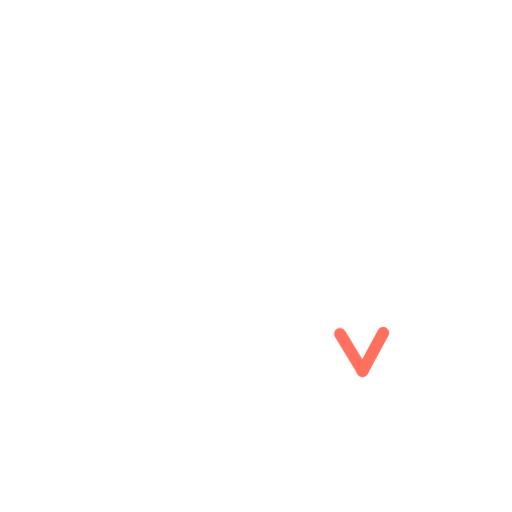
t = 0.00 s
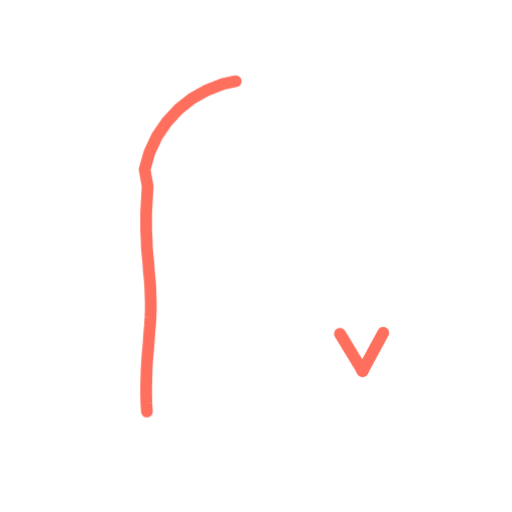
t = 0.36 s
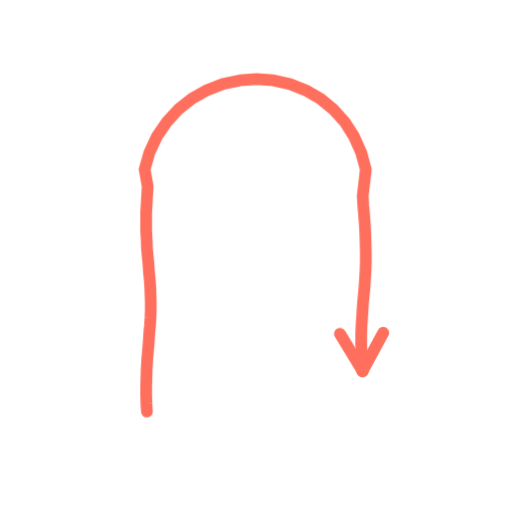
t = 0.73 s
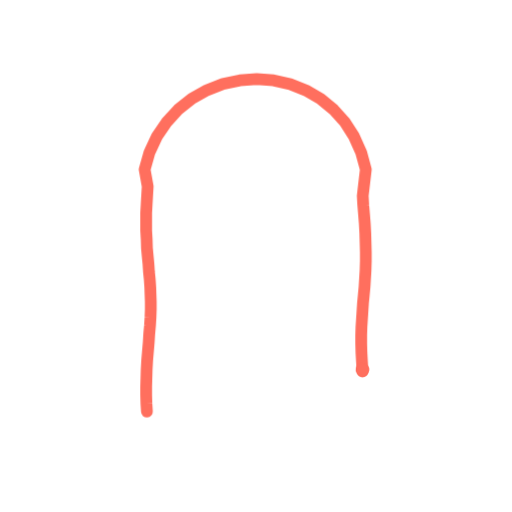
t = 1.40 s
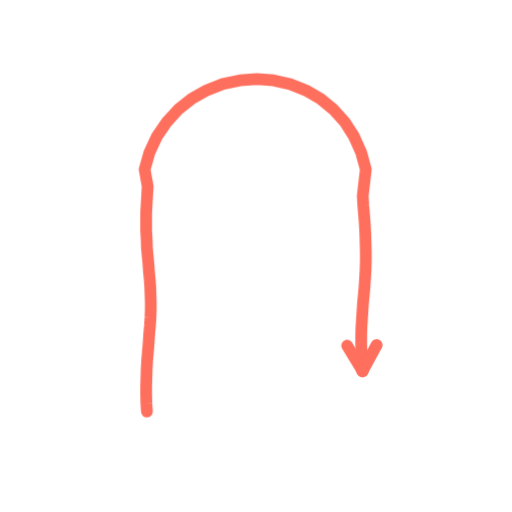
t = 1.74 s
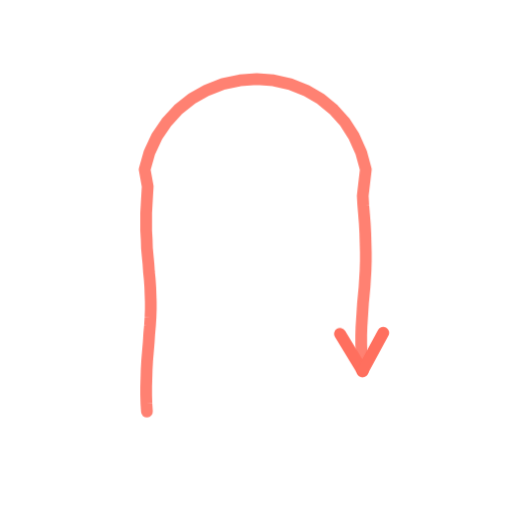
t = 2.16 s

The animated SVG that drew these frames (rendered in a browser with its animation timeline set to each time). Animation: 2 CSS @keyframes rules; one cycle of 2.60 s, repeats indefinitely.

<svg xmlns="http://www.w3.org/2000/svg" viewBox="0 0 200 200" width="200" height="200"><style>.s{stroke-dasharray:var(--L);animation:d 2.6s ease-in-out infinite;animation-delay:var(--d)}@keyframes d{0%{stroke-dashoffset:var(--L);opacity:1}28%,80%{stroke-dashoffset:0;opacity:1}92%{stroke-dashoffset:0;opacity:0}100%{stroke-dashoffset:var(--L);opacity:0}}.m{animation:mm .9s linear infinite}@keyframes mm{to{stroke-dashoffset:-23}}@media(prefers-reduced-motion:reduce){.s,.m{animation:none}}</style><path d="M57.4 160.8L57.2 157.7L57.1 154.5L57.1 151.1L57.2 147.7L57.3 144.2L57.5 140.7L57.8 137.2L58.1 133.7L58.3 130.4L58.6 127.1L58.8 123.9L58.9 120.9L58.9 117.9L58.8 115.0L58.7 112.1L58.5 109.2L58.2 106.3L58.0 103.2L57.7 100.1L57.4 96.9L57.3 93.5L57.1 90.1L57.1 86.6L57.1 83.1L57.3 79.6L57.5 76.1L57.7 72.8L56.5 66.2L58.4 59.5L61.3 53.3L65.1 47.7L69.7 42.7L75.0 38.5L80.9 35.2L87.1 32.8L93.7 31.4L100.3 30.9L106.9 31.4L113.4 32.9L119.5 35.3L125.2 38.6L130.3 42.8L134.7 47.7L138.3 53.3L141.1 59.6L142.9 66.2L141.7 76.5L141.9 80.1L142.2 83.7L142.5 87.4L142.7 91.1L142.8 94.8L142.9 98.5L142.9 102.0L142.8 105.5L142.6 108.8L142.4 112.1L142.1 115.3L141.8 118.4L141.6 121.5L141.4 124.6L141.2 127.7L141.1 131.0L141.1 134.3L141.2 137.8L141.4 141.3L141.6 144.9" fill="none" stroke="#FF6F5E" stroke-width="4.6" stroke-linecap="round" stroke-linejoin="round" class="s" style="--L:295;--d:0.00s"/><path d="M141.6 144.9L132.8 130.4" fill="none" stroke="#FF6F5E" stroke-width="4.6" stroke-linecap="round" stroke-linejoin="round" class="s" style="--L:17;--d:1.30s"/><path d="M141.6 144.9L149.7 130.0" fill="none" stroke="#FF6F5E" stroke-width="4.6" stroke-linecap="round" stroke-linejoin="round" class="s" style="--L:17;--d:1.30s"/></svg>
